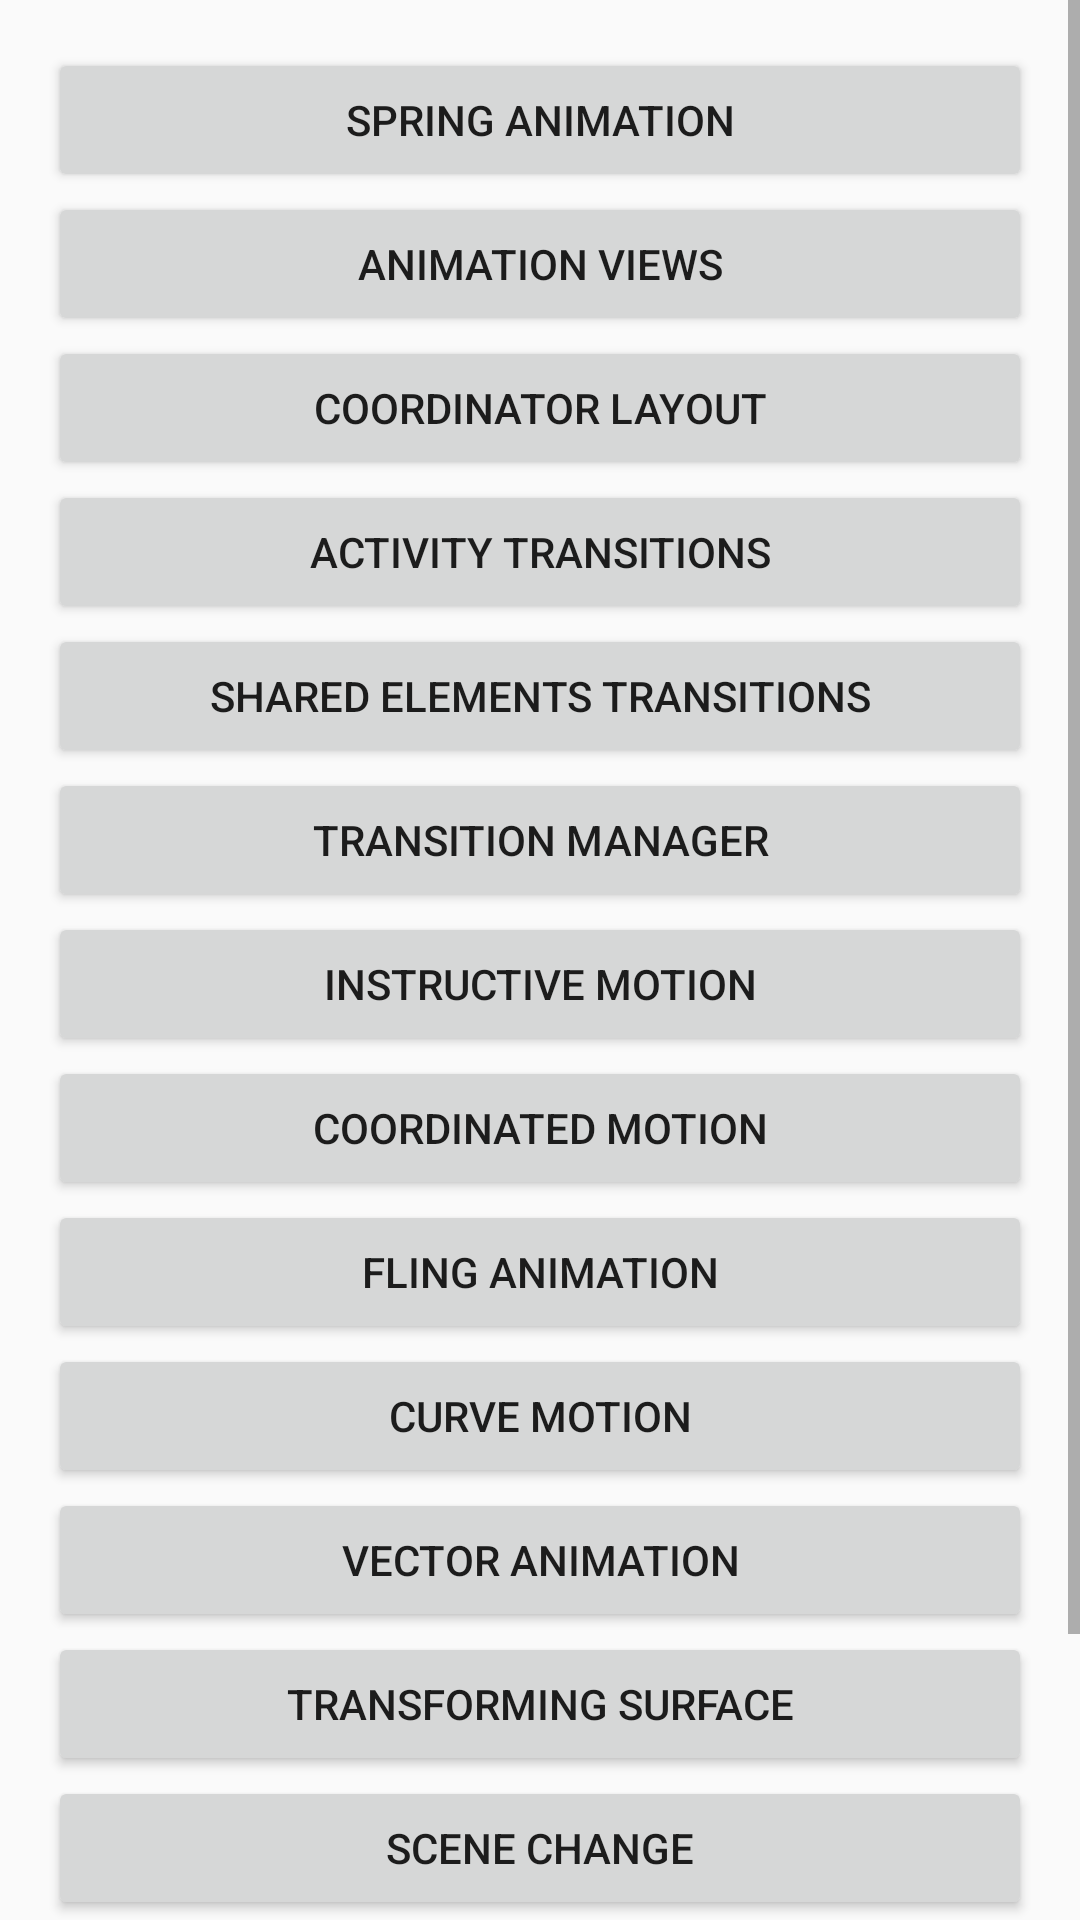

Produce the Android XML layout that renders to this screen, including the resource entries it uses.
<!-- AndroidManifest.xml: application theme AppTheme -->
<!-- res/layout/activity_main.xml -->
<?xml version="1.0" encoding="utf-8"?>
<androidx.constraintlayout.widget.ConstraintLayout xmlns:android="http://schemas.android.com/apk/res/android"
    xmlns:app="http://schemas.android.com/apk/res-auto"
    xmlns:tools="http://schemas.android.com/tools"
    android:layout_width="match_parent"
    android:layout_height="match_parent"
    tools:context="com.example.powerincode.screens.MainActivity">

    <ScrollView
        android:layout_width="match_parent"
        android:layout_height="match_parent">

        <LinearLayout
            android:layout_width="match_parent"
            android:layout_height="wrap_content"
            android:padding="16dp"
            android:orientation="vertical">

            <Button
                android:layout_width="match_parent"
                android:layout_height="wrap_content"
                android:text="Spring Animation"
                android:onClick="onSpringAnimationTap"/>

            <Button
                android:layout_width="match_parent"
                android:layout_height="wrap_content"
                android:text="Animation Views"
                android:onClick="onAnimationViewsTap"/>

            <Button
                android:layout_width="match_parent"
                android:layout_height="wrap_content"
                android:text="Coordinator layout"
                android:onClick="onCoordinatorLayoutTap"/>

            <Button
                android:layout_width="match_parent"
                android:layout_height="wrap_content"
                android:text="Activity transitions"
                android:onClick="onActivityTransitionsTap"/>

            <Button
                android:layout_width="match_parent"
                android:layout_height="wrap_content"
                android:text="Shared elements transitions"
                android:onClick="onSharedElementTransitions"/>

            <Button
                android:layout_width="match_parent"
                android:layout_height="wrap_content"
                android:text="Transition manager"
                android:onClick="onTransitionManagerTap"/>

            <Button
                android:layout_width="match_parent"
                android:layout_height="wrap_content"
                android:text="Instructive motion"
                android:onClick="onInstructiveMotionTap"/>

            <Button
                android:layout_width="match_parent"
                android:layout_height="wrap_content"
                android:text="Coordinated motion"
                android:onClick="onCoordinatedMotionTap"/>

            <Button
                android:layout_width="match_parent"
                android:layout_height="wrap_content"
                android:text="Fling Animation"
                android:onClick="onFlingAnimationTap"/>

            <Button
                android:id="@+id/button"
                android:layout_width="match_parent"
                android:layout_height="wrap_content"
                android:onClick="onCurveMotionTap"
                android:text="Curve motion" />

            <Button
                android:layout_width="match_parent"
                android:layout_height="wrap_content"
                android:text="Vector animation"
                android:onClick="onVectorAnimatingTap"/>

            <Button
                android:layout_width="match_parent"
                android:layout_height="wrap_content"
                android:text="Transforming surface"
                android:onClick="onTransformingSurfaceTap"/>

            <Button
                android:layout_width="match_parent"
                android:layout_height="wrap_content"
                android:text="Scene change"
                android:onClick="onSceneChangeTap"/>

            <Button
                android:layout_width="match_parent"
                android:layout_height="wrap_content"
                android:text="Interpolating"
                android:onClick="onInterpolatingTap"/>

            <Button
                android:layout_width="match_parent"
                android:layout_height="wrap_content"
                android:text="Crossfire fade"
                android:onClick="onCrossfireTap"/>
        </LinearLayout>
    </ScrollView>

</androidx.constraintlayout.widget.ConstraintLayout>
<!-- resources referenced by this layout -->
<resources>
  <style name="AppTheme" parent="Theme.AppCompat.Light.NoActionBar">
          
          <item name="colorPrimary">@color/colorPrimary</item>
          <item name="colorPrimaryDark">@color/colorPrimaryDark</item>
          <item name="colorAccent">@color/colorAccent</item>
  
          
          
          
          <item name="android:windowReenterTransition">@android:transition/no_transition</item>
  
          
      </style>
  <color name="colorPrimary">#3f51b5</color>
  <color name="colorPrimaryDark">#303F9F</color>
  <color name="colorAccent">#FF4081</color>
</resources>
